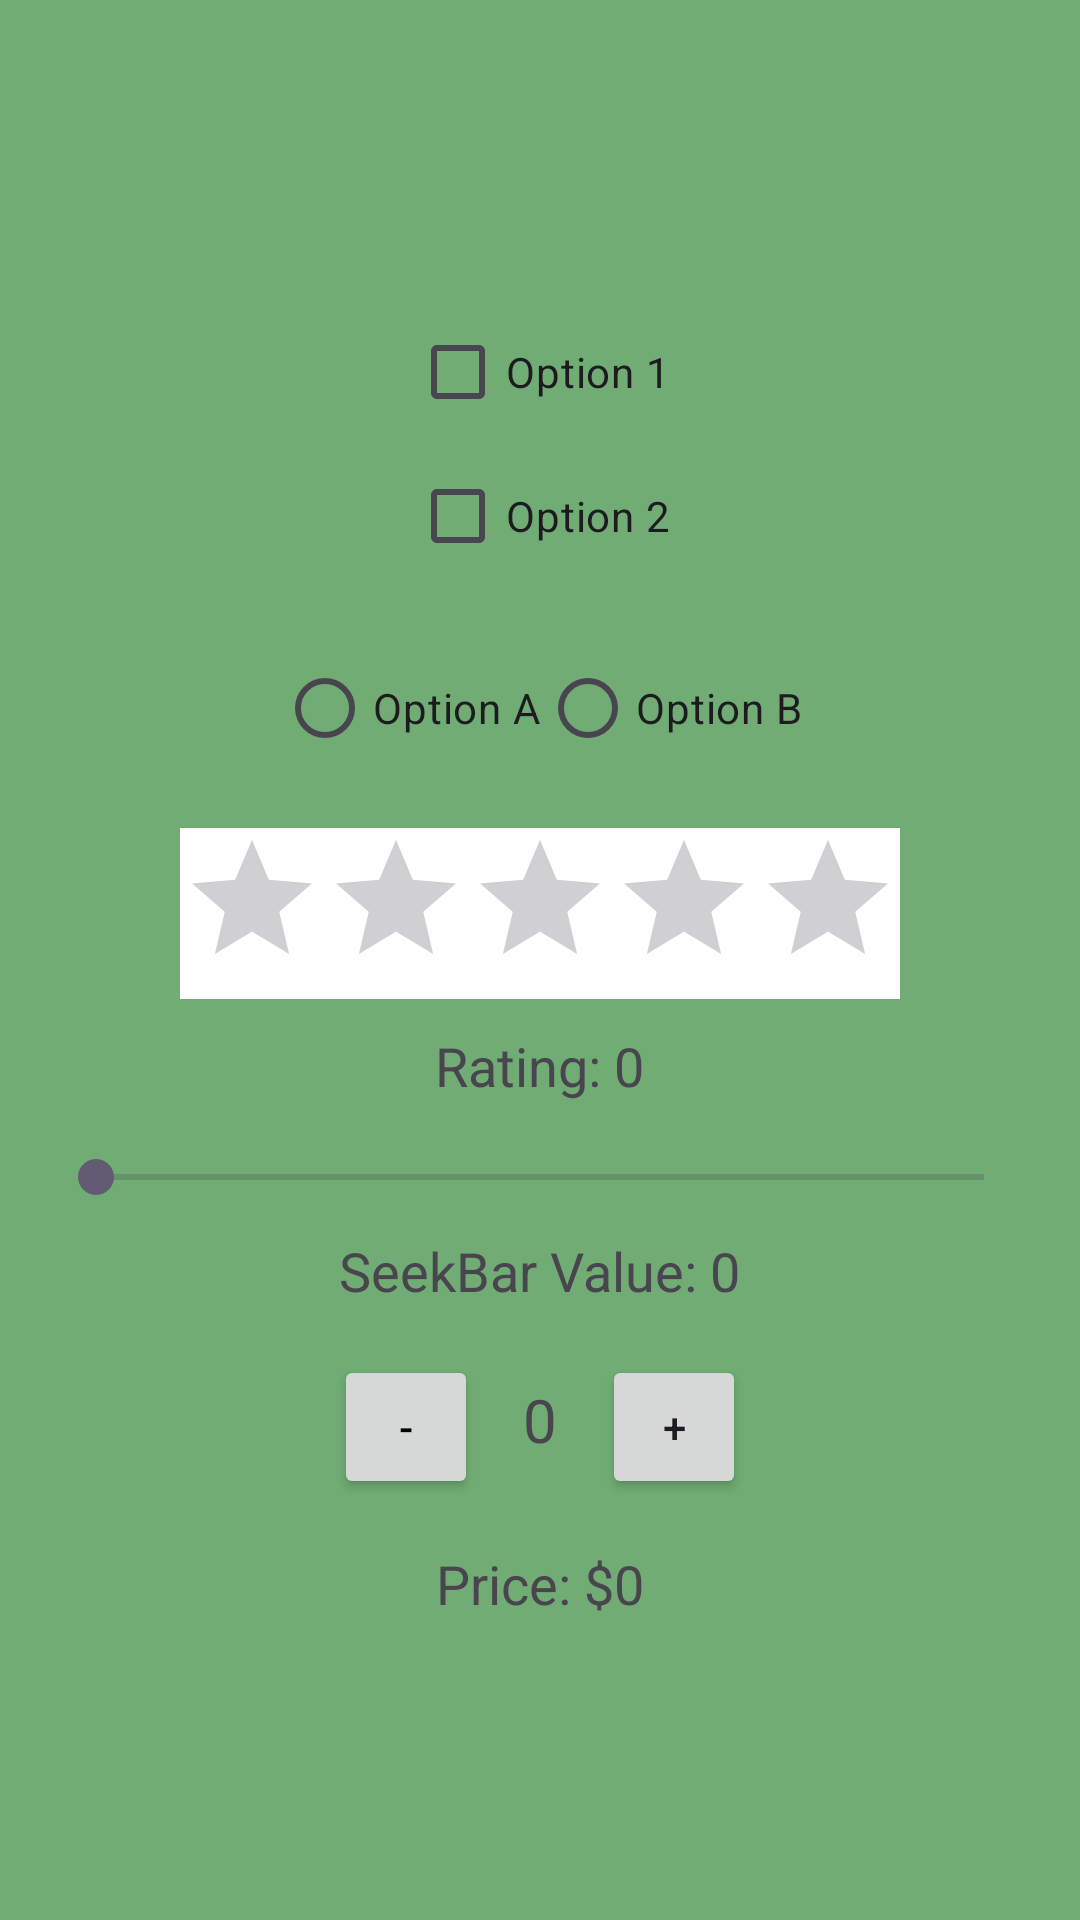

Produce the Android XML layout that renders to this screen, including the resource entries it uses.
<!-- AndroidManifest.xml: application theme Theme.SimpleAPP2 -->
<!-- res/layout/activity_second.xml -->
<?xml version="1.0" encoding="utf-8"?>
<androidx.constraintlayout.widget.ConstraintLayout xmlns:android="http://schemas.android.com/apk/res/android"
    xmlns:app="http://schemas.android.com/apk/res-auto"
    xmlns:tools="http://schemas.android.com/tools"
    android:id="@+id/main"
    android:layout_width="match_parent"
    android:layout_height="match_parent"
    tools:context=".SecondActivity">

    <LinearLayout
        android:layout_width="match_parent"
        android:layout_height="match_parent"
        android:gravity="center"
        android:background="@color/mycolor"
        android:orientation="vertical"
        android:padding="16dp">

        
        <CheckBox
            android:id="@+id/checkBox1"
            android:layout_width="wrap_content"
            android:layout_height="wrap_content"
            android:text="Option 1"
            />

        <CheckBox
            android:id="@+id/checkBox2"
            android:layout_width="wrap_content"
            android:layout_height="wrap_content"
            android:text="Option 2" />

        
        <RadioGroup
            android:id="@+id/radioGroup"
            android:layout_width="wrap_content"
            android:layout_height="wrap_content"
            android:layout_marginTop="16dp"
            android:orientation="horizontal">

            <RadioButton
                android:layout_width="wrap_content"
                android:layout_height="wrap_content"
                android:text="Option A" />

            <RadioButton
                android:layout_width="wrap_content"
                android:layout_height="wrap_content"
                android:text="Option B" />
        </RadioGroup>

        
        <RatingBar
            android:id="@+id/ratingBar"
            android:layout_width="wrap_content"
            android:layout_height="wrap_content"
            android:background="@color/white"
            android:layout_marginTop="16dp"
            android:numStars="5"
            android:stepSize="1" />

        <TextView
            android:id="@+id/ratingText"
            android:layout_width="wrap_content"
            android:layout_height="wrap_content"
            android:layout_marginTop="10dp"
            android:text="Rating: 0"
            android:textSize="18sp" />

        
        <SeekBar
            android:id="@+id/seekBar"
            android:layout_width="match_parent"
            android:layout_height="wrap_content"
            android:layout_marginTop="16dp"
            android:max="100" />

        <TextView
            android:id="@+id/seekBarValue"
            android:layout_width="wrap_content"
            android:layout_height="wrap_content"
            android:layout_marginTop="10dp"
            android:text="SeekBar Value: 0"
            android:textSize="18sp" />

        
        <LinearLayout
            android:layout_width="wrap_content"
            android:layout_height="wrap_content"
            android:layout_marginTop="16dp"
            android:orientation="horizontal">

            <Button
                android:id="@+id/decrement"
                android:layout_width="48dp"
                android:layout_height="48dp"
                android:textColor="@color/black"
                android:text="-" />

            <TextView
                android:id="@+id/quantityTextView"
                android:layout_width="wrap_content"
                android:layout_height="wrap_content"
                android:layout_marginHorizontal="15dp"
                android:text="0"
                android:textSize="20sp" />

            <Button
                android:id="@+id/increment"
                android:layout_width="48dp"
                android:layout_height="48dp"
                android:text="+" />
        </LinearLayout>

        <TextView
            android:id="@+id/priceTextView"
            android:layout_width="wrap_content"
            android:layout_height="wrap_content"
            android:layout_marginTop="16dp"
            android:text="Price: $0"
            android:textSize="18sp" />

    </LinearLayout>
</androidx.constraintlayout.widget.ConstraintLayout>
<!-- resources referenced by this layout -->
<resources>
  <color name="black">#FF000000</color>
  <color name="mycolor">#FF70AC73</color>
  <color name="white">#FFFFFFFF</color>
  <style name="Theme.SimpleAPP2" parent="Base.Theme.SimpleAPP2" />
  <style name="Base.Theme.SimpleAPP2" parent="Theme.Material3.DayNight.NoActionBar">
          
          
      </style>
</resources>
